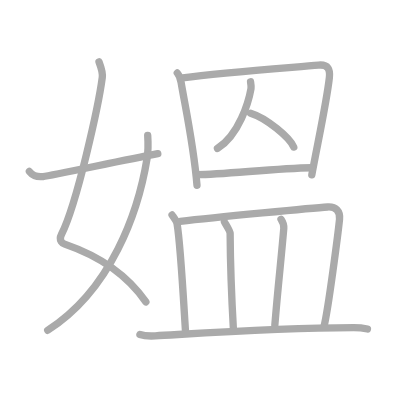
t = 0.00 s
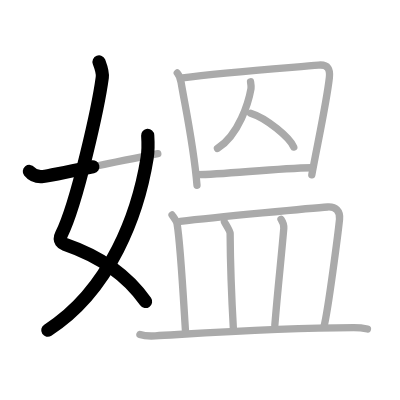
t = 2.50 s
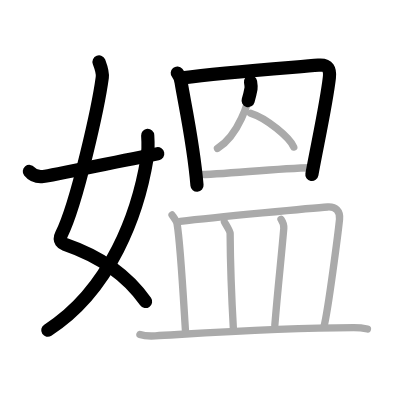
t = 5.25 s
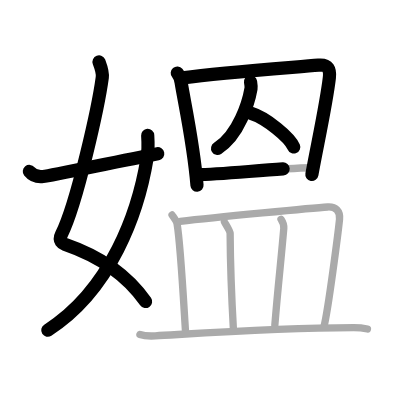
t = 7.75 s
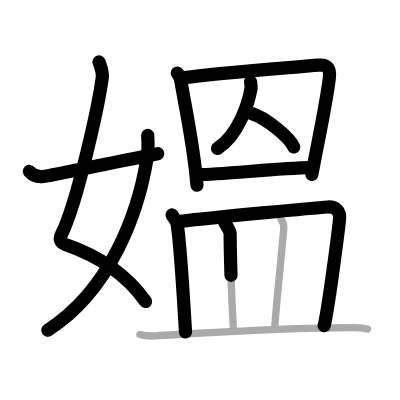
t = 10.50 s
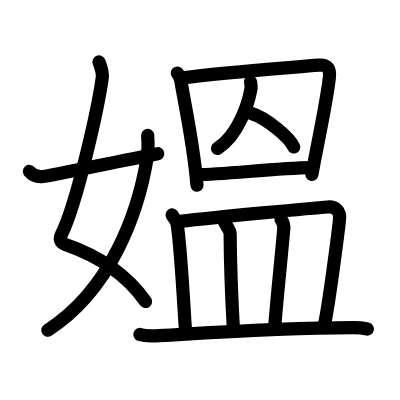
t = 13.00 s

The animated SVG that drew these frames (rendered in a browser with its animation timeline set to each time). Animation: 13 SMIL elements (animate=13); one cycle of 13.00 s.

<?xml version="1.0" standalone="no"?>
<!DOCTYPE svg PUBLIC "-//W3C//DTD SVG 1.1//EN"   "http://www.w3.org/Graphics/SVG/1.1/DTD/svg11.dtd">
<svg width="400px" height="400px"  version="1.1" xmlns="http://www.w3.org/2000/svg">
  <defs>
    <marker id="Triangle" viewBox="0 0 10 10" refX="0" refY="5" markerUnits="strokeWidth" markerWidth="3" style="stroke-opacity:0%;fill:#aaaaaa;" markerHeight="2" orient="auto">
      <path d="M 0 0 L 10 5 L 0 10 z" />
    </marker>
    
    <marker id="Arrow" viewBox="0 0 10 10" refX="5" refY="5" markerUnits="strokeWidth" markerWidth="1.8" style="stroke-opacity:0%;fill:#770000;" markerHeight="2" orient="auto">
      <path d="M 0 4 L 6 4 L 4 1 L 10 5 L 4 9 L 6 6 L 0 6 z" />
        <circle cx="5" cy="5" r="5" />
      </marker>
    
    <marker id="TriangleRed" viewBox="0 0 10 10" refX="0" refY="5" markerUnits="strokeWidth" markerWidth="3" style="stroke-opacity:0%;fill:#CC0000;" markerHeight="2" orient="auto">
      <path d="M 0 0 L 10 5 L 0 10 z" />
    </marker>
    
    <marker id="ArrowRed" viewBox="0 0 10 10" refX="5" refY="5" markerUnits="strokeWidth" markerWidth="1.8" style="stroke-opacity:0%;fill:#CC0000;" markerHeight="2" orient="auto">
      <path d="M 0 4 L 6 4 L 4 1 L 10 5 L 4 9 L 6 6 L 0 6 z" />
        <circle cx="5" cy="5" r="5" />
      </marker>
    
  </defs>
  
  <path style="fill:#ffffff; fill-opacity:100%; fill-rule:evenodd; stroke-width:0;" d="M 0 0 L 400px 0 L 400px 400px L 0 400px L 0 0" />

  <g transform="scale(3.6697247706422 3.6697247706422)">
<path style="fill:none; fill-opacity:0%; fill-rule:evenodd; stroke:#aaaaaa; stroke-opacity:100%; stroke-width: 1.5pt; stroke-linejoin:round; stroke-linecap:round;" d="M26.98 16.87c0.39 1.04 1.08 2.74 0.89 4.24c-0.98 7.39-6.81 34.15-11.13 42.79c-0.89 1.77 0.4 2.46 0.89 2.63C27 69.75 34.5 74.66 39.75 82.28"></path>
<path style="fill:none; fill-opacity:0%; fill-rule:evenodd; stroke:#aaaaaa; stroke-opacity:100%; stroke-width: 1.5pt; stroke-linejoin:round; stroke-linecap:round;" d="M40.25 36.89c0.08 1.27 0.14 4.34-0.16 6.18C37.68 57.91 30.23 78.96 13 90"></path>
<path style="fill:none; fill-opacity:0%; fill-rule:evenodd; stroke:#aaaaaa; stroke-opacity:100%; stroke-width: 1.5pt; stroke-linejoin:round; stroke-linecap:round;" d="M8 46.72c0.75 0.94 1.75 1.62 3.75 1.39C13.9 47.87 32 44 43 41.88"></path>
<path style="fill:none; fill-opacity:0%; fill-rule:evenodd; stroke:#aaaaaa; stroke-opacity:100%; stroke-width: 1.5pt; stroke-linejoin:round; stroke-linecap:round;" d="M48.31 19.89c0.42 0.5 0.94 1.89 1.04 2.55c0.9 5.55 3.4 16.8 4.33 28.05"></path>
<path style="fill:none; fill-opacity:0%; fill-rule:evenodd; stroke:#aaaaaa; stroke-opacity:100%; stroke-width: 1.5pt; stroke-linejoin:round; stroke-linecap:round;" d="M49.76 21.21c11.49-1.46 30.26-2.84 37.02-3.46C89.5 17.5 90 19 89.75 21.19c-0.79 6.93-3.25 18.06-4.78 26.46"></path>
<path style="fill:none; fill-opacity:0%; fill-rule:evenodd; stroke:#aaaaaa; stroke-opacity:100%; stroke-width: 1.5pt; stroke-linejoin:round; stroke-linecap:round;" d="M68.27 22.28c0.06 0.4 0.24 1.25 0.13 1.86c-0.63 3.59-3.25 12.6-9.14 16.31"></path>
<path style="fill:none; fill-opacity:0%; fill-rule:evenodd; stroke:#aaaaaa; stroke-opacity:100%; stroke-width: 1.5pt; stroke-linejoin:round; stroke-linecap:round;" d="M68.29 30.83c4.35 1.33 10.68 6.65 11.76 9.24"></path>
<path style="fill:none; fill-opacity:0%; fill-rule:evenodd; stroke:#aaaaaa; stroke-opacity:100%; stroke-width: 1.5pt; stroke-linejoin:round; stroke-linecap:round;" d="M53.71 47.59c7.35 0 21.11-1.74 31.26-1.89"></path>
<path style="fill:none; fill-opacity:0%; fill-rule:evenodd; stroke:#aaaaaa; stroke-opacity:100%; stroke-width: 1.5pt; stroke-linejoin:round; stroke-linecap:round;" d="M46.89 58.58c0.55 0.82 1.26 1.72 1.37 2.42c0.92 5.56 1.67 19.5 2.3 29.48"></path>
<path style="fill:none; fill-opacity:0%; fill-rule:evenodd; stroke:#aaaaaa; stroke-opacity:100%; stroke-width: 1.5pt; stroke-linejoin:round; stroke-linecap:round;" d="M49.12 60.32c9.82-1.15 36.59-3.68 40.15-3.92c2.23-0.15 3.48 1.1 3.25 3.37c-0.33 3.22-3.08 24.75-4.22 29.09"></path>
<path style="fill:none; fill-opacity:0%; fill-rule:evenodd; stroke:#aaaaaa; stroke-opacity:100%; stroke-width: 1.5pt; stroke-linejoin:round; stroke-linecap:round;" d="M61.15 60.46c0.23 0.53 1.55 2.46 1.56 3.13c0.04 6.66 0.37 17.01 0.91 26.43"></path>
<path style="fill:none; fill-opacity:0%; fill-rule:evenodd; stroke:#aaaaaa; stroke-opacity:100%; stroke-width: 1.5pt; stroke-linejoin:round; stroke-linecap:round;" d="M76.58 59.75c0.42 0.63 0.82 1.71 0.75 2.53c-0.69 8.12-1.6 15.96-2.44 26.35"></path>
<path style="fill:none; fill-opacity:0%; fill-rule:evenodd; stroke:#aaaaaa; stroke-opacity:100%; stroke-width: 1.5pt; stroke-linejoin:round; stroke-linecap:round;" d="M38.13 91.15c1.09 0.37 3.09 0.43 4.18 0.37c11.36-0.63 33.09-2.13 54-2.23c1.82-0.01 2.91 0.18 3.82 0.37"></path>

<path style="fill:none; fill-opacity:0%; fill-rule:evenodd; stroke:#000000; stroke-opacity:100%; stroke-width: 2.7pt; stroke-linejoin:round; stroke-linecap:round;" d="M26.98 16.87c0.39 1.04 1.08 2.74 0.89 4.24c-0.98 7.39-6.81 34.15-11.13 42.79c-0.89 1.77 0.4 2.46 0.89 2.63C27 69.75 34.5 74.66 39.75 82.28" pathLength="100" stroke-dashoffset="100" stroke-dasharray="100 105"><animate id="dashAnim1" attributeName="stroke-dashoffset" from="100" to="0" dur="1s" calcMode="linear" fill="freeze"/></path>
<path style="fill:none; fill-opacity:0%; fill-rule:evenodd; stroke:#000000; stroke-opacity:100%; stroke-width: 2.7pt; stroke-linejoin:round; stroke-linecap:round;" d="M40.25 36.89c0.08 1.27 0.14 4.34-0.16 6.18C37.68 57.91 30.23 78.96 13 90" pathLength="100" stroke-dashoffset="100" stroke-dasharray="100 105"><animate id="dashAnim2" attributeName="stroke-dashoffset" from="100" to="0" dur="1s" calcMode="linear" begin="dashAnim1.end" fill="freeze"/></path>
<path style="fill:none; fill-opacity:0%; fill-rule:evenodd; stroke:#000000; stroke-opacity:100%; stroke-width: 2.7pt; stroke-linejoin:round; stroke-linecap:round;" d="M8 46.72c0.75 0.94 1.75 1.62 3.75 1.39C13.9 47.87 32 44 43 41.88" pathLength="100" stroke-dashoffset="100" stroke-dasharray="100 105"><animate id="dashAnim3" attributeName="stroke-dashoffset" from="100" to="0" dur="1s" calcMode="linear" begin="dashAnim2.end" fill="freeze"/></path>
<path style="fill:none; fill-opacity:0%; fill-rule:evenodd; stroke:#000000; stroke-opacity:100%; stroke-width: 2.7pt; stroke-linejoin:round; stroke-linecap:round;" d="M48.31 19.89c0.42 0.5 0.94 1.89 1.04 2.55c0.9 5.55 3.4 16.8 4.33 28.05" pathLength="100" stroke-dashoffset="100" stroke-dasharray="100 105"><animate id="dashAnim4" attributeName="stroke-dashoffset" from="100" to="0" dur="1s" calcMode="linear" begin="dashAnim3.end" fill="freeze"/></path>
<path style="fill:none; fill-opacity:0%; fill-rule:evenodd; stroke:#000000; stroke-opacity:100%; stroke-width: 2.7pt; stroke-linejoin:round; stroke-linecap:round;" d="M49.76 21.21c11.49-1.46 30.26-2.84 37.02-3.46C89.5 17.5 90 19 89.75 21.19c-0.79 6.93-3.25 18.06-4.78 26.46" pathLength="100" stroke-dashoffset="100" stroke-dasharray="100 105"><animate id="dashAnim5" attributeName="stroke-dashoffset" from="100" to="0" dur="1s" calcMode="linear" begin="dashAnim4.end" fill="freeze"/></path>
<path style="fill:none; fill-opacity:0%; fill-rule:evenodd; stroke:#000000; stroke-opacity:100%; stroke-width: 2.7pt; stroke-linejoin:round; stroke-linecap:round;" d="M68.27 22.28c0.06 0.4 0.24 1.25 0.13 1.86c-0.63 3.59-3.25 12.6-9.14 16.31" pathLength="100" stroke-dashoffset="100" stroke-dasharray="100 105"><animate id="dashAnim6" attributeName="stroke-dashoffset" from="100" to="0" dur="1s" calcMode="linear" begin="dashAnim5.end" fill="freeze"/></path>
<path style="fill:none; fill-opacity:0%; fill-rule:evenodd; stroke:#000000; stroke-opacity:100%; stroke-width: 2.7pt; stroke-linejoin:round; stroke-linecap:round;" d="M68.29 30.83c4.35 1.33 10.68 6.65 11.76 9.24" pathLength="100" stroke-dashoffset="100" stroke-dasharray="100 105"><animate id="dashAnim7" attributeName="stroke-dashoffset" from="100" to="0" dur="1s" calcMode="linear" begin="dashAnim6.end" fill="freeze"/></path>
<path style="fill:none; fill-opacity:0%; fill-rule:evenodd; stroke:#000000; stroke-opacity:100%; stroke-width: 2.7pt; stroke-linejoin:round; stroke-linecap:round;" d="M53.71 47.59c7.35 0 21.11-1.74 31.26-1.89" pathLength="100" stroke-dashoffset="100" stroke-dasharray="100 105"><animate id="dashAnim8" attributeName="stroke-dashoffset" from="100" to="0" dur="1s" calcMode="linear" begin="dashAnim7.end" fill="freeze"/></path>
<path style="fill:none; fill-opacity:0%; fill-rule:evenodd; stroke:#000000; stroke-opacity:100%; stroke-width: 2.7pt; stroke-linejoin:round; stroke-linecap:round;" d="M46.89 58.58c0.55 0.82 1.26 1.72 1.37 2.42c0.92 5.56 1.67 19.5 2.3 29.48" pathLength="100" stroke-dashoffset="100" stroke-dasharray="100 105"><animate id="dashAnim9" attributeName="stroke-dashoffset" from="100" to="0" dur="1s" calcMode="linear" begin="dashAnim8.end" fill="freeze"/></path>
<path style="fill:none; fill-opacity:0%; fill-rule:evenodd; stroke:#000000; stroke-opacity:100%; stroke-width: 2.7pt; stroke-linejoin:round; stroke-linecap:round;" d="M49.12 60.32c9.82-1.15 36.59-3.68 40.15-3.92c2.23-0.15 3.48 1.1 3.25 3.37c-0.33 3.22-3.08 24.75-4.22 29.09" pathLength="100" stroke-dashoffset="100" stroke-dasharray="100 105"><animate id="dashAnim10" attributeName="stroke-dashoffset" from="100" to="0" dur="1s" calcMode="linear" begin="dashAnim9.end" fill="freeze"/></path>
<path style="fill:none; fill-opacity:0%; fill-rule:evenodd; stroke:#000000; stroke-opacity:100%; stroke-width: 2.7pt; stroke-linejoin:round; stroke-linecap:round;" d="M61.15 60.46c0.23 0.53 1.55 2.46 1.56 3.13c0.04 6.66 0.37 17.01 0.91 26.43" pathLength="100" stroke-dashoffset="100" stroke-dasharray="100 105"><animate id="dashAnim11" attributeName="stroke-dashoffset" from="100" to="0" dur="1s" calcMode="linear" begin="dashAnim10.end" fill="freeze"/></path>
<path style="fill:none; fill-opacity:0%; fill-rule:evenodd; stroke:#000000; stroke-opacity:100%; stroke-width: 2.7pt; stroke-linejoin:round; stroke-linecap:round;" d="M76.58 59.75c0.42 0.63 0.82 1.71 0.75 2.53c-0.69 8.12-1.6 15.96-2.44 26.35" pathLength="100" stroke-dashoffset="100" stroke-dasharray="100 105"><animate id="dashAnim12" attributeName="stroke-dashoffset" from="100" to="0" dur="1s" calcMode="linear" begin="dashAnim11.end" fill="freeze"/></path>
<path style="fill:none; fill-opacity:0%; fill-rule:evenodd; stroke:#000000; stroke-opacity:100%; stroke-width: 2.7pt; stroke-linejoin:round; stroke-linecap:round;" d="M38.13 91.15c1.09 0.37 3.09 0.43 4.18 0.37c11.36-0.63 33.09-2.13 54-2.23c1.82-0.01 2.91 0.18 3.82 0.37" pathLength="100" stroke-dashoffset="100" stroke-dasharray="100 105"><animate id="dashAnim13" attributeName="stroke-dashoffset" from="100" to="0" dur="1s" calcMode="linear" begin="dashAnim12.end" fill="freeze"/></path>

</g>

</svg>  
          
